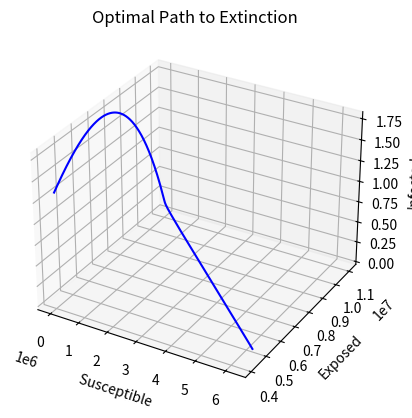

Write Python code to recreate this figure.
from mpl_toolkits import mplot3d

import numpy as np
import matplotlib.pyplot as plt

fig = plt.figure()
ax = plt.axes(projection="3d")


mu=0.00005
Bi=0.5
Bd=0.6
Bh=0.00016
N=1000
sigma=0.1
gir=0.07
mue=0.12
tau=0.2
delta=0.33
ghr=0.1
k=0

S = []
E = []
I = []
R = []
D = []
H = []

S.append(6200000)
E.append(5000000)
I.append(2500)
R.append(0)
D.append(0)
H.append(0)

i = 0
while (i < 10000):
    D.append(D[i] + ((mue*I[i]-((delta+mu)*D[i]))/N))
    H.append(H[i] + ((tau*I[i]-((ghr+mue+mu)*H[i]))/N))
    R.append(R[i] + ((gir*I[i]+ghr*H[i]-mu*R[i])/N))
    I.append(I[i] + ((sigma*(E[i]/N))-((gir+mue+tau+mu)*(I[i]/N))))
    E.append(E[i] + ((((Bi*I[i]*S[i])+(Bd*D[i]*S[i])+(Bh*H[i]*S[i]))/N**2)-((mu+sigma)*(E[i]/N))+k*(S[i]/N)))
    S.append(S[i] + (mu-(((Bi*I[i]*S[i])+(Bd*D[i]*S[i])+(Bh*H[i]*S[i]))/N**2)-mu*(S[i]/N)-k*(S[i]/N)))
    i += 1
    
plt.title("Optimal Path to Extinction")
ax.plot3D(S, E, I, 'blue')
ax.set_ylabel('Exposed')
ax.set_xlabel('Susceptible ')
ax.set_zlabel('Infected')
plt.show()
